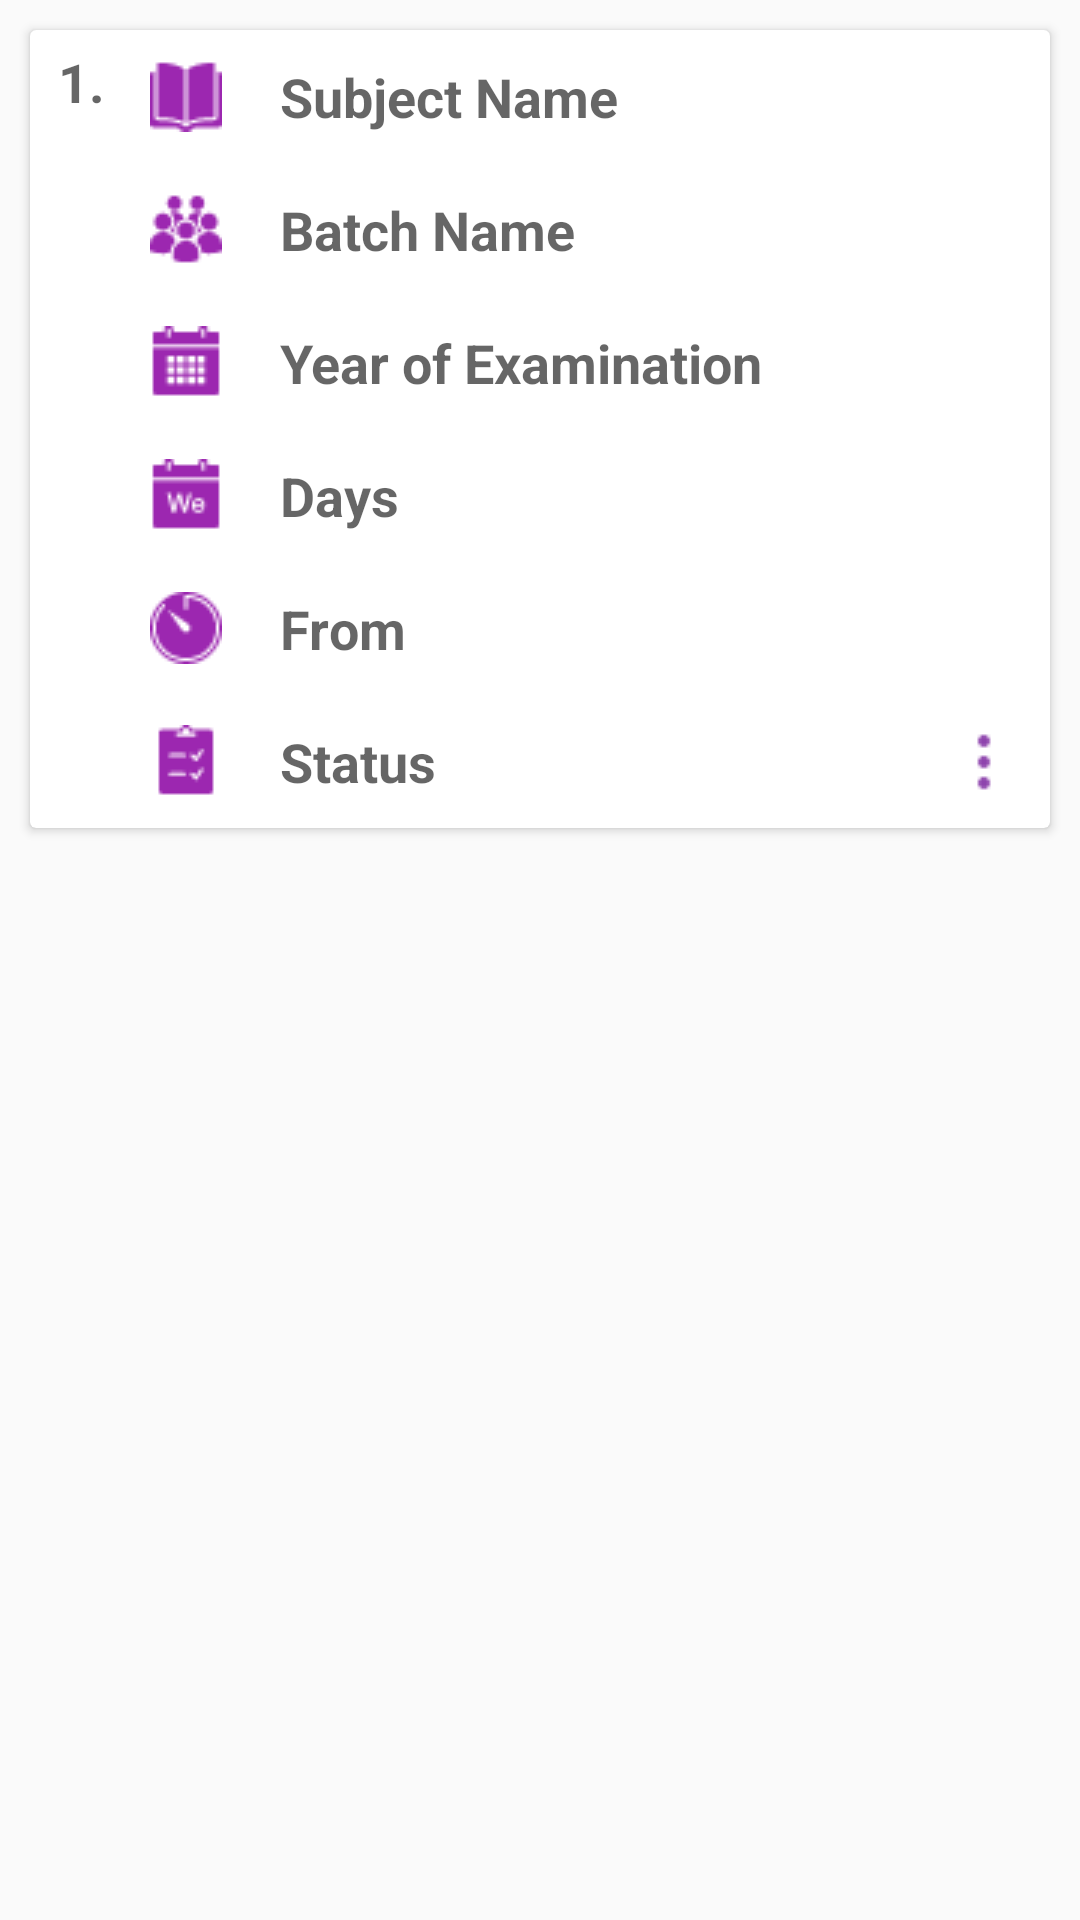

Write the Android layout XML for this screen, with the resource values it uses.
<!-- AndroidManifest.xml: application theme AppTheme.NoActionBar -->
<!-- res/layout/mstr_batch_rowitem.xml -->
<android.support.design.widget.CoordinatorLayout xmlns:android="http://schemas.android.com/apk/res/android"
    xmlns:fbutton="http://schemas.android.com/tools"


    android:id="@+id/parent_layout"
    android:layout_width="match_parent"
    android:layout_height="wrap_content">

    <LinearLayout
        android:layout_width="match_parent"
        android:layout_height="match_parent"
        android:orientation="vertical">

        <android.support.v7.widget.CardView
            android:id="@+id/bat_mst_card"
            android:layout_width="match_parent"
            android:layout_height="wrap_content"
            android:layout_margin="10dp"
            android:layout_marginTop="5dp"
            android:background="@color/colorPrimary"
            android:padding="10dp"
            fbutton:cardCornerRadius="8dp"
            fbutton:cardElevation="5dp"
            fbutton:cardMaxElevation="5dp">
            <LinearLayout
                android:orientation="horizontal"
                android:layout_width="match_parent"
                android:layout_height="wrap_content">

            <TextView
                android:id="@+id/txt_sno"
                android:layout_width="wrap_content"
                android:layout_height="wrap_content"
                android:layout_alignParentLeft="true"
                android:fontFamily="Calibri"
                android:gravity="center_vertical"
                android:padding="5dp"
                android:text=" 1."
                android:textAppearance="?android:attr/textAppearanceMedium"
                android:textStyle="bold" />



                <LinearLayout
                    android:layout_width="match_parent"
                    android:layout_height="wrap_content"
                    android:layout_weight="1"
                    android:orientation="vertical">

                    <TextView
                        android:id="@+id/txt_sub_name"
                        android:layout_width="match_parent"
                        android:layout_height="match_parent"
                        android:layout_alignParentLeft="true"
                        android:layout_gravity="center_vertical"
                        android:layout_margin="5dp"
                        android:layout_weight="1"
                        android:drawableLeft="@drawable/ic_subjectt"
                        android:drawablePadding="15dp"
                        android:fontFamily="Calibri"
                        android:gravity="center_vertical"
                        android:padding="5dp"
                        android:text=" Subject Name"
                        android:textAppearance="?android:attr/textAppearanceMedium"
                        android:textStyle="bold" />

                    <TextView
                        android:id="@+id/txt_bat_name"
                        android:layout_width="match_parent"
                        android:layout_height="match_parent"
                        android:layout_alignParentLeft="true"
                        android:layout_gravity="center_vertical"
                        android:layout_margin="5dp"
                        android:layout_weight="1"
                        android:drawableLeft="@drawable/ic_bat"
                        android:drawablePadding="15dp"
                        android:fontFamily="Calibri"
                        android:gravity="center_vertical"
                        android:padding="5dp"
                        android:text=" Batch Name"
                        android:textAppearance="?android:attr/textAppearanceMedium"
                        android:textStyle="bold" />

                    <TextView
                        android:id="@+id/txt_year"
                        android:layout_width="match_parent"
                        android:layout_height="match_parent"
                        android:layout_alignParentLeft="true"
                        android:layout_gravity="center_vertical"
                        android:layout_margin="5dp"
                        android:layout_weight="1"
                        android:drawableLeft="@drawable/ic_year"
                        android:drawablePadding="15dp"
                        android:fontFamily="Calibri"
                        android:gravity="center_vertical"
                        android:padding="5dp"
                        android:text=" Year of Examination"
                        android:textAppearance="?android:attr/textAppearanceMedium"
                        android:textStyle="bold" />

                    <TextView
                        android:id="@+id/txt_days"
                        android:layout_width="match_parent"
                        android:layout_height="match_parent"
                        android:layout_alignParentLeft="true"
                        android:layout_gravity="center_vertical"
                        android:layout_margin="5dp"
                        android:layout_weight="1"
                        android:drawableLeft="@drawable/ic_days"
                        android:drawablePadding="15dp"
                        android:fontFamily="Calibri"
                        android:gravity="center_vertical"
                        android:padding="5dp"
                        android:text=" Days"
                        android:textAppearance="?android:attr/textAppearanceMedium"
                        android:textStyle="bold" />

                    <TextView
                        android:id="@+id/txt_time"
                        android:layout_width="match_parent"
                        android:layout_height="match_parent"
                        android:layout_alignParentLeft="true"
                        android:layout_gravity="center_vertical"
                        android:layout_margin="5dp"
                        android:layout_weight="1"
                        android:drawableLeft="@drawable/ic_from"
                        android:drawablePadding="15dp"
                        android:fontFamily="Calibri"
                        android:gravity="center_vertical"
                        android:padding="5dp"
                        android:text=" From"
                        android:textAppearance="?android:attr/textAppearanceMedium"
                        android:textStyle="bold" />

                    <TextView
                        android:id="@+id/txt_status"
                        android:layout_width="match_parent"
                        android:layout_height="match_parent"
                        android:layout_alignParentLeft="true"
                        android:layout_gravity="center_vertical"
                        android:layout_margin="5dp"
                        android:layout_weight="1"
                        android:drawableLeft="@drawable/ic_status"
                        android:drawablePadding="15dp"
                        android:fontFamily="Calibri"
                        android:gravity="center_vertical"
                        android:padding="5dp"
                        android:text=" Status"
                        android:textAppearance="?android:attr/textAppearanceMedium"
                        android:textStyle="bold" />


                </LinearLayout>



                <LinearLayout
                    android:padding="5dp"
                    android:orientation="vertical"
                    android:layout_gravity="bottom"
                    android:gravity="bottom"
                    android:layout_width="wrap_content"
                    android:layout_height="wrap_content">

                    <ImageView
                        android:id="@+id/img_options"
                        android:layout_weight="1"
                        android:padding="5dp"
                        android:src="@drawable/ic_more"
                        android:layout_width="wrap_content"
                        android:layout_height="wrap_content" />


                </LinearLayout>

            </LinearLayout>


        </android.support.v7.widget.CardView>


    </LinearLayout>

</android.support.design.widget.CoordinatorLayout>
<!-- resources referenced by this layout -->
<resources>
  <color name="colorPrimary">#4834d4</color>
  <!-- drawable ic_bat: png bitmap (drawable, 819 bytes) -->
  <!-- drawable ic_days: png bitmap (drawable, 529 bytes) -->
  <!-- drawable ic_from: png bitmap (drawable, 726 bytes) -->
  <!-- drawable ic_more: png bitmap (drawable, 220 bytes) -->
  <!-- drawable ic_status: png bitmap (drawable, 440 bytes) -->
  <!-- drawable ic_subjectt: png bitmap (drawable, 415 bytes) -->
  <!-- drawable ic_year: png bitmap (drawable, 456 bytes) -->
  <style name="AppTheme.NoActionBar">
          <item name="windowActionBar">false</item>
          <item name="windowNoTitle">true</item>
      </style>
</resources>
